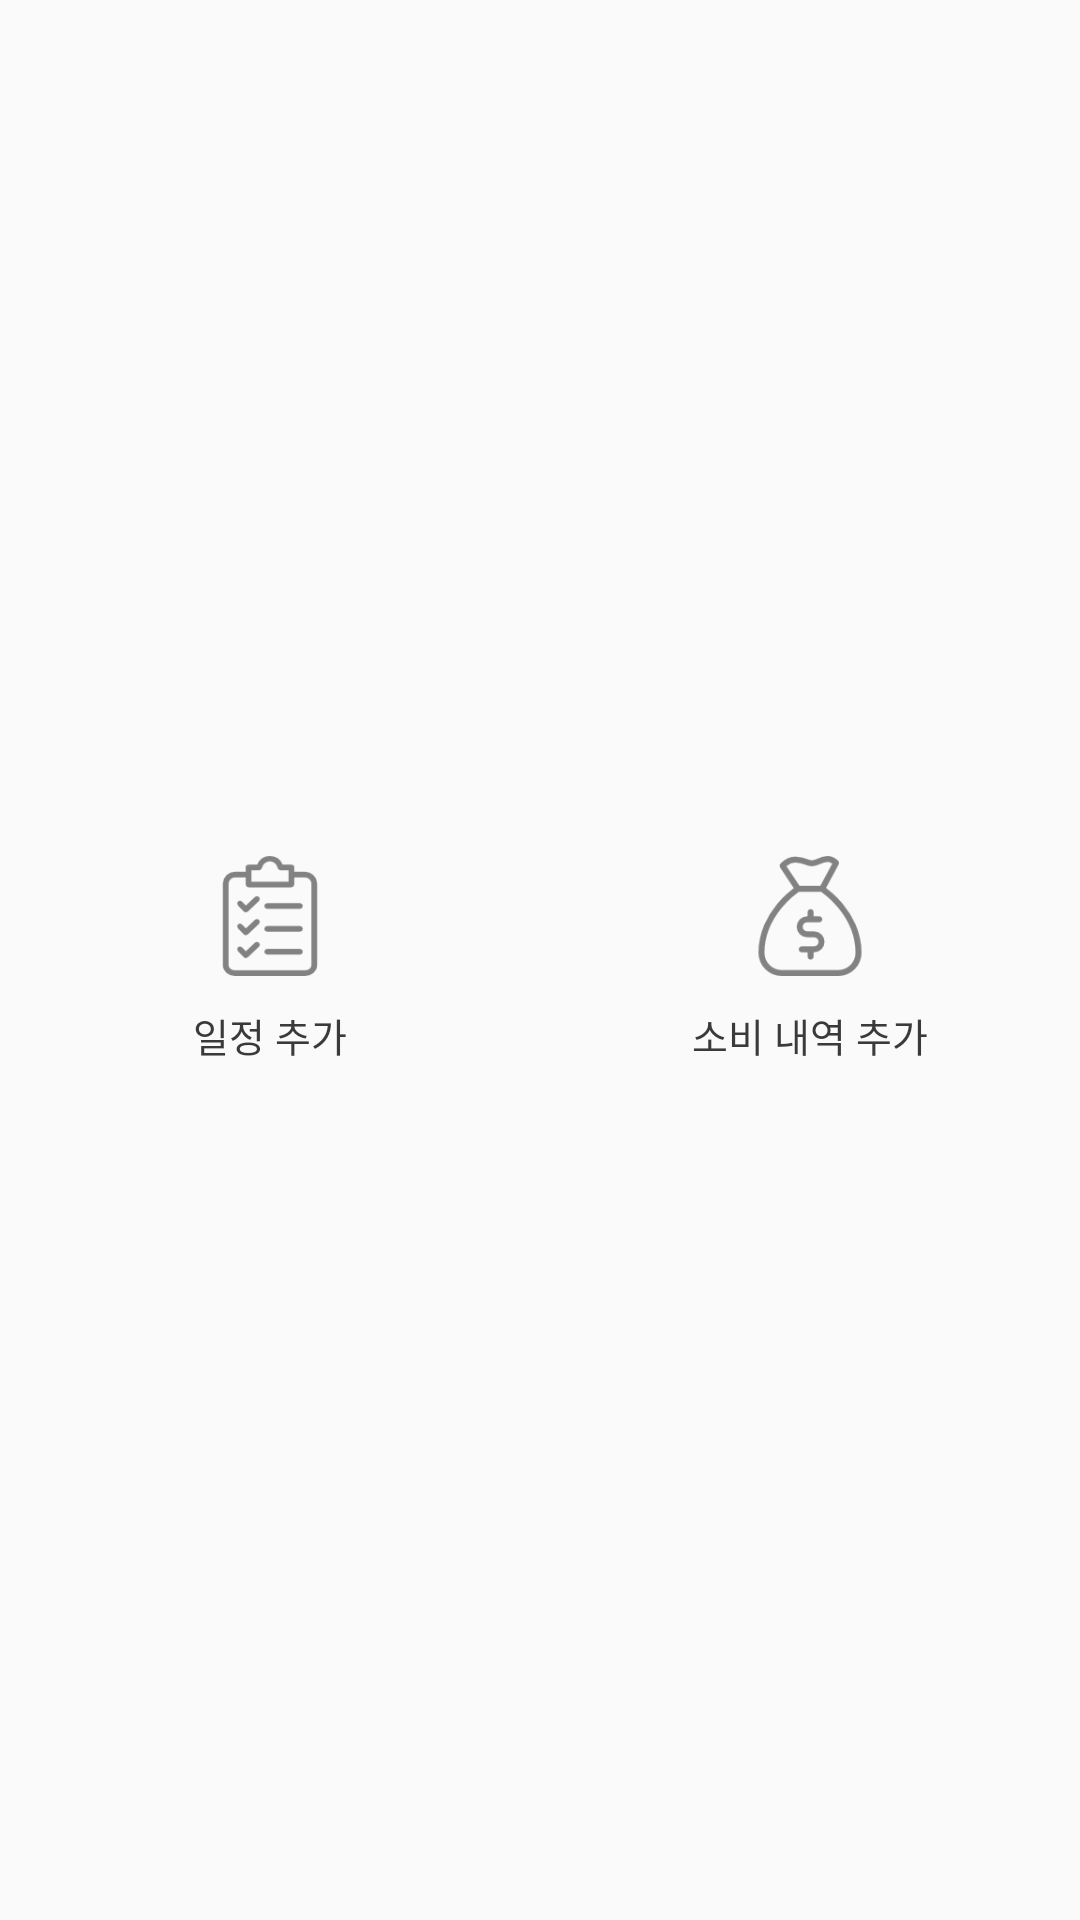

The Android layout XML behind this screen, and the referenced resources:
<!-- AndroidManifest.xml: application theme AppTheme -->
<!-- res/layout/fragment_create_popup.xml -->
<?xml version="1.0" encoding="utf-8"?>
<LinearLayout xmlns:android="http://schemas.android.com/apk/res/android"
    xmlns:tools="http://schemas.android.com/tools"
    android:layout_width="match_parent"
    android:layout_height="wrap_content"
    android:orientation="horizontal"
    android:gravity="center"
    tools:context=".CreatePopupFragment">

    <LinearLayout
        android:id="@+id/createBtn1"
        android:layout_width="0dp"
        android:layout_weight="1"
        android:layout_height="wrap_content"
        android:padding="10dp"
        android:orientation="vertical"
        android:gravity="center"
        android:clickable="true">

        <ImageView
            android:layout_width="40dp"
            android:layout_height="40dp"
            android:src="@drawable/img_todo"/>

        <TextView
            android:layout_width="wrap_content"
            android:layout_height="wrap_content"
            android:layout_marginTop="10dp"
            android:text="일정 추가"
            android:textColor="@color/darkgray"
            android:textSize="13sp"
            android:gravity="center"/>
    </LinearLayout>

    <LinearLayout
        android:id="@+id/createBtn2"
        android:layout_width="0dp"
        android:layout_weight="1"
        android:layout_height="wrap_content"
        android:padding="10dp"
        android:orientation="vertical"
        android:gravity="center"
        android:clickable="true">

        <ImageView
            android:layout_width="40dp"
            android:layout_height="40dp"
            android:src="@drawable/img_money"/>

        <TextView
            android:layout_width="wrap_content"
            android:layout_height="wrap_content"
            android:layout_marginTop="10dp"
            android:text="소비 내역 추가"
            android:textColor="@color/darkgray"
            android:textSize="13sp"
            android:gravity="center"/>
    </LinearLayout>
</LinearLayout>
<!-- resources referenced by this layout -->
<resources>
  <color name="darkgray">#3A3A3A</color>
  <!-- drawable img_money: png bitmap (drawable, 3947 bytes) -->
  <!-- drawable img_todo: png bitmap (drawable, 2915 bytes) -->
  <style name="AppTheme" parent="Theme.AppCompat.Light.DarkActionBar">
          
          <item name="colorPrimary">@color/colorPrimary</item>
          <item name="colorPrimaryDark">@color/colorPrimaryDark</item>
          <item name="colorAccent">@color/colorAccent</item>
      </style>
  <color name="colorPrimary">#1563CA</color>
  <color name="colorPrimaryDark">#104d84</color>
  <color name="colorAccent">#104d84</color>
</resources>
